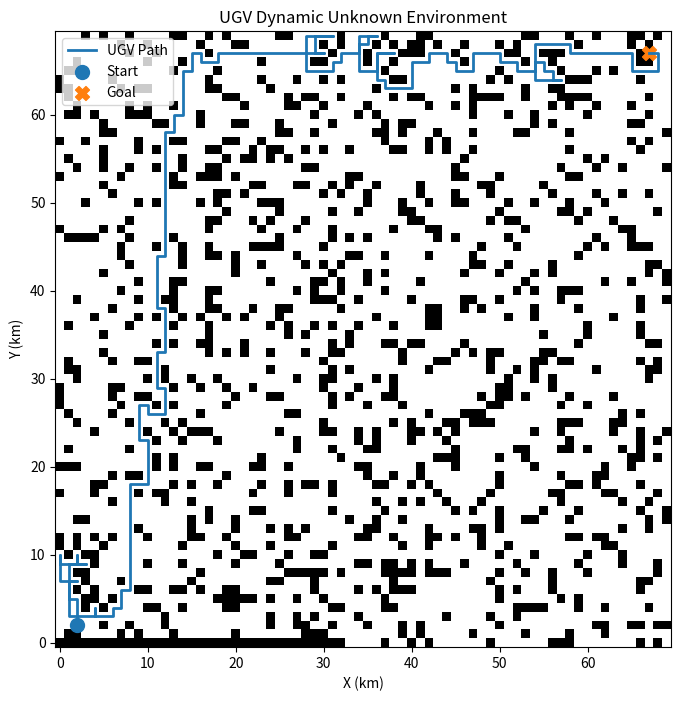

Reproduce this figure in Python.
import numpy as np
import matplotlib.pyplot as plt
import heapq
import time

N = 70
START = (2, 2)
GOAL = (67, 67)
DENSITY = 0.20
SENSOR = 1
UPDATE = 20
NEW_OBS = 2

np.random.seed(42)

true = (np.random.rand(N, N) < DENSITY).astype(int)
true[START[1], START[0]] = 0
true[GOAL[1], GOAL[0]] = 0

known = np.full((N, N), -1)
known[START[1], START[0]] = 0


def sense(pos):
    x, y = pos

    for dx in range(-SENSOR, SENSOR + 1):
        for dy in range(-SENSOR, SENSOR + 1):
            nx, ny = x + dx, y + dy

            if 0 <= nx < N and 0 <= ny < N:
                known[ny, nx] = true[ny, nx]


def dijkstra(start, goal):
    dist = {start: 0}
    prev = {start: None}
    q = [(0, start)]
    explored = 0

    while q:
        d, u = heapq.heappop(q)
        explored += 1

        if u == goal:
            break

        if d != dist[u]:
            continue

        x, y = u

        for v in [(x + 1, y), (x - 1, y),
                  (x, y + 1), (x, y - 1)]:

            a, b = v

            if not (0 <= a < N and 0 <= b < N):
                continue

            if known[b, a] == 1:
                continue

            nd = d + 1

            if nd < dist.get(v, float("inf")):
                dist[v] = nd
                prev[v] = u
                heapq.heappush(q, (nd, v))

    if goal not in prev:
        return None, explored

    path = []
    u = goal

    while u is not None:
        path.append(u)
        u = prev[u]

    return path[::-1], explored


def add_obstacles(pos):
    free = np.argwhere(true == 0)

    free = [
        (x, y) for y, x in free
        if (x, y) not in [START, GOAL, pos]
    ]

    if free:
        for x, y in free[:NEW_OBS]:
            true[y, x] = 1


sense(START)

pos = START
actual_path = [pos]

replans = 0
events = 0
nodes = 0
steps = 0

start_time = time.perf_counter()

path, explored = dijkstra(pos, GOAL)
nodes += explored
replans += 1

while pos != GOAL and steps < 10000:

    if steps > 0 and steps % UPDATE == 0:
        add_obstacles(pos)
        sense(pos)
        events += 1

    if path is None:
        break

    if pos not in path:
        path, explored = dijkstra(pos, GOAL)
        nodes += explored
        replans += 1
        continue

    path = path[path.index(pos):]

    if len(path) < 2:
        break

    next_pos = path[1]

    if true[next_pos[1], next_pos[0]] == 1:
        known[next_pos[1], next_pos[0]] = 1

        path, explored = dijkstra(pos, GOAL)
        nodes += explored
        replans += 1
        continue

    pos = next_pos
    actual_path.append(pos)
    path = path[1:]
    steps += 1

    sense(pos)

    if any(known[y, x] == 1 for x, y in path):
        path, explored = dijkstra(pos, GOAL)
        nodes += explored
        replans += 1


execution_time = time.perf_counter() - start_time


print("\n========== DYNAMIC UGV ==========")
print("Goal reached:", pos == GOAL)
print("Path length:", len(actual_path) - 1, "km")
print("Movement steps:", steps)
print("Dynamic obstacle events:", events)
print("Replans:", replans)
print("Nodes explored:", nodes)
print("Execution time:", execution_time, "seconds")
print("Final position:", pos)


x = [p[0] for p in actual_path]
y = [p[1] for p in actual_path]

plt.figure(figsize=(8, 8))
plt.imshow(true, cmap="gray_r", origin="lower")
plt.plot(x, y, linewidth=2, label="UGV Path")
plt.scatter(*START, s=100, label="Start")
plt.scatter(*GOAL, s=100, marker="X", label="Goal")

plt.xlabel("X (km)")
plt.ylabel("Y (km)")
plt.title("UGV Dynamic Unknown Environment")
plt.legend()
plt.show()
